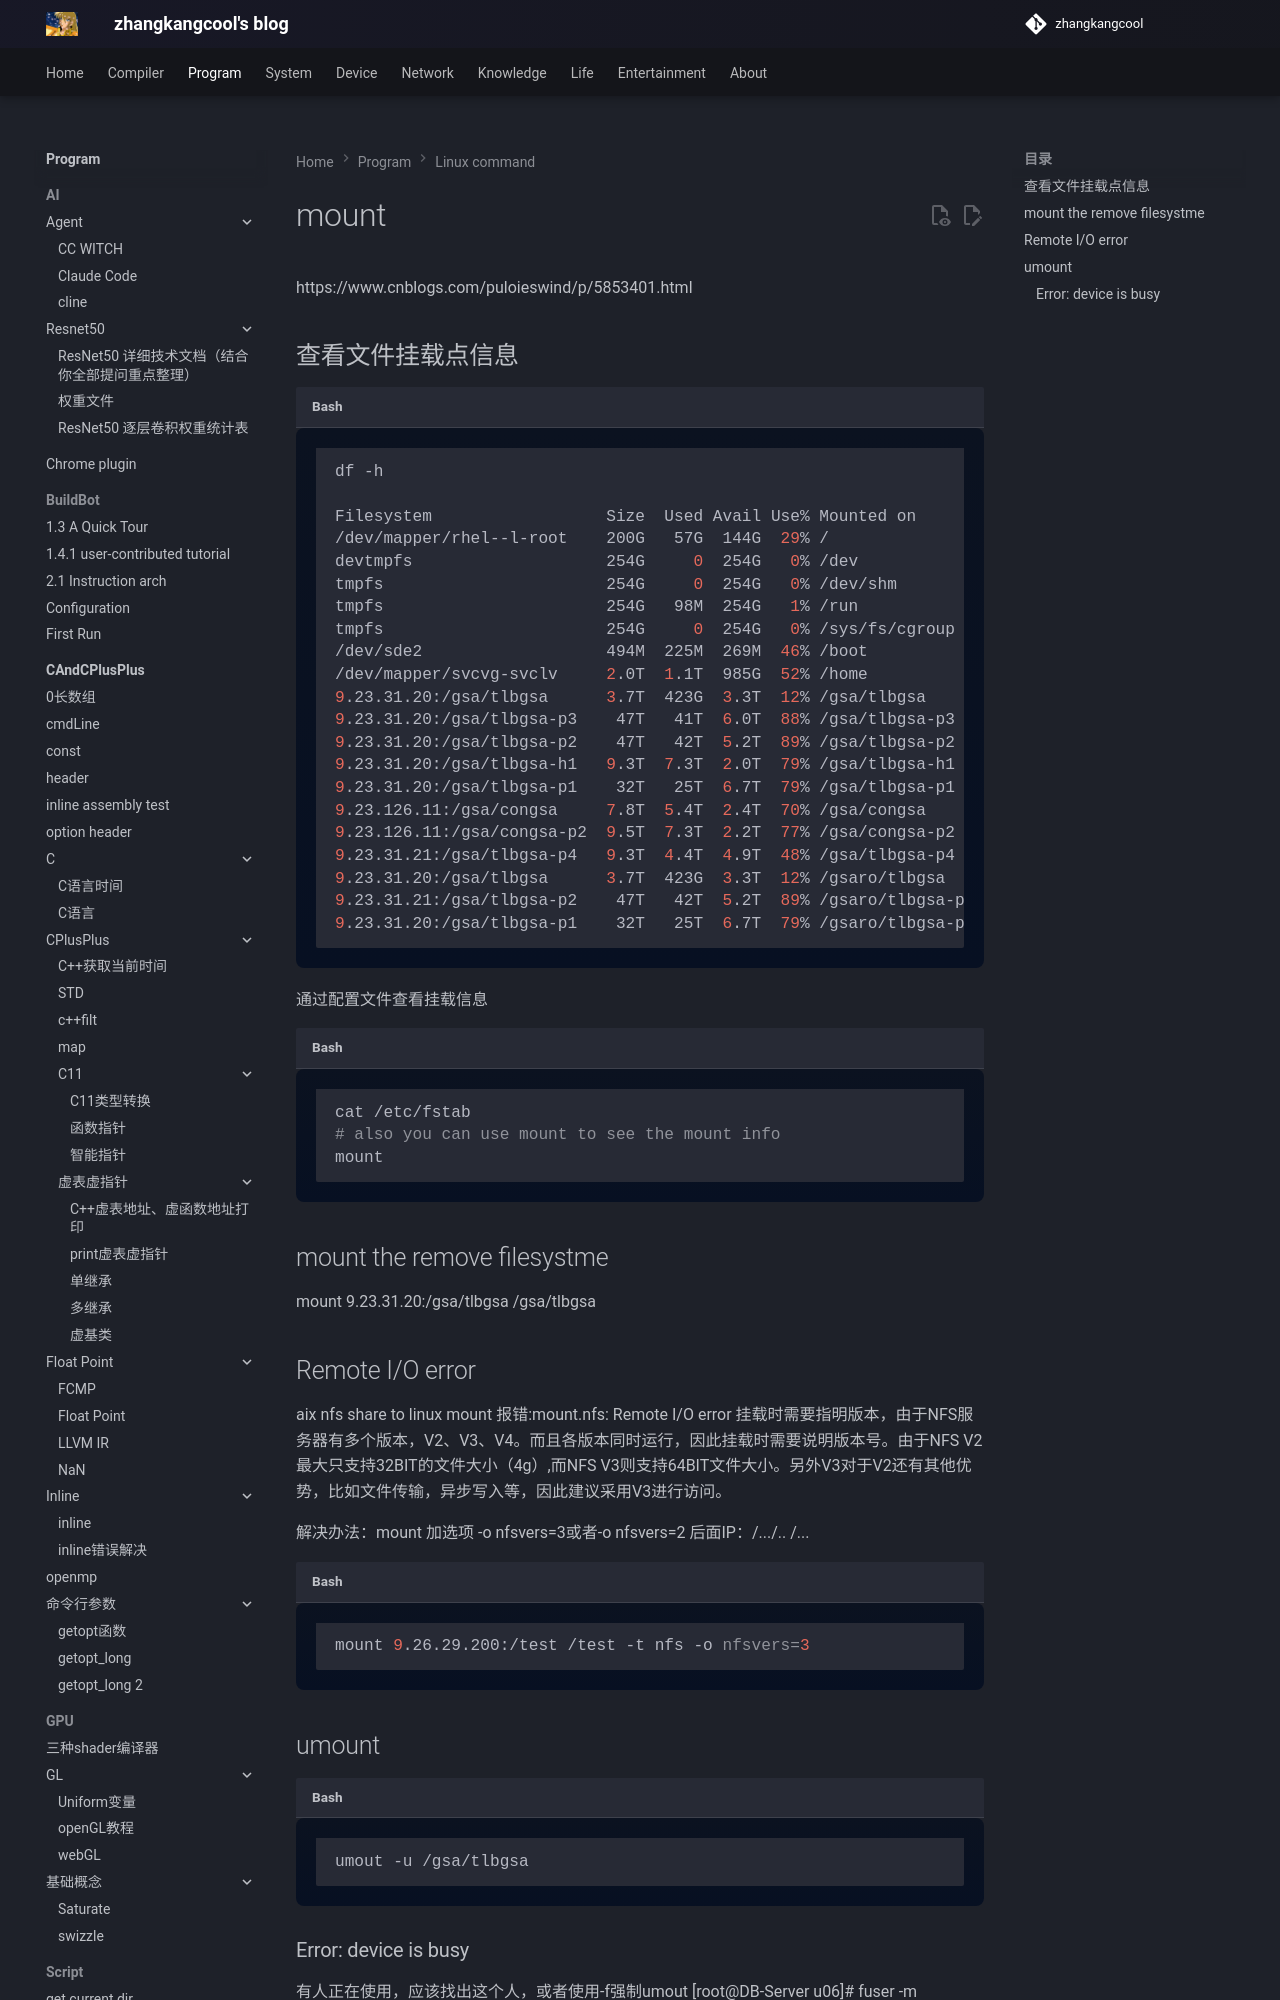

repository: zhangkangcool/zhangkangcool.github.io · page: Program/linux_command/mount/index.html · generator: mkdocs

<h1 align="center">mount</h1>
https://www.cnblogs.com/puloieswind/p/5853401.html

# 查看文件挂载点信息
```shell
df -h

Filesystem                  Size  Used Avail Use% Mounted on
/dev/mapper/rhel--l-root    200G   57G  144G  29% /
devtmpfs                    254G     0  254G   0% /dev
tmpfs                       254G     0  254G   0% /dev/
